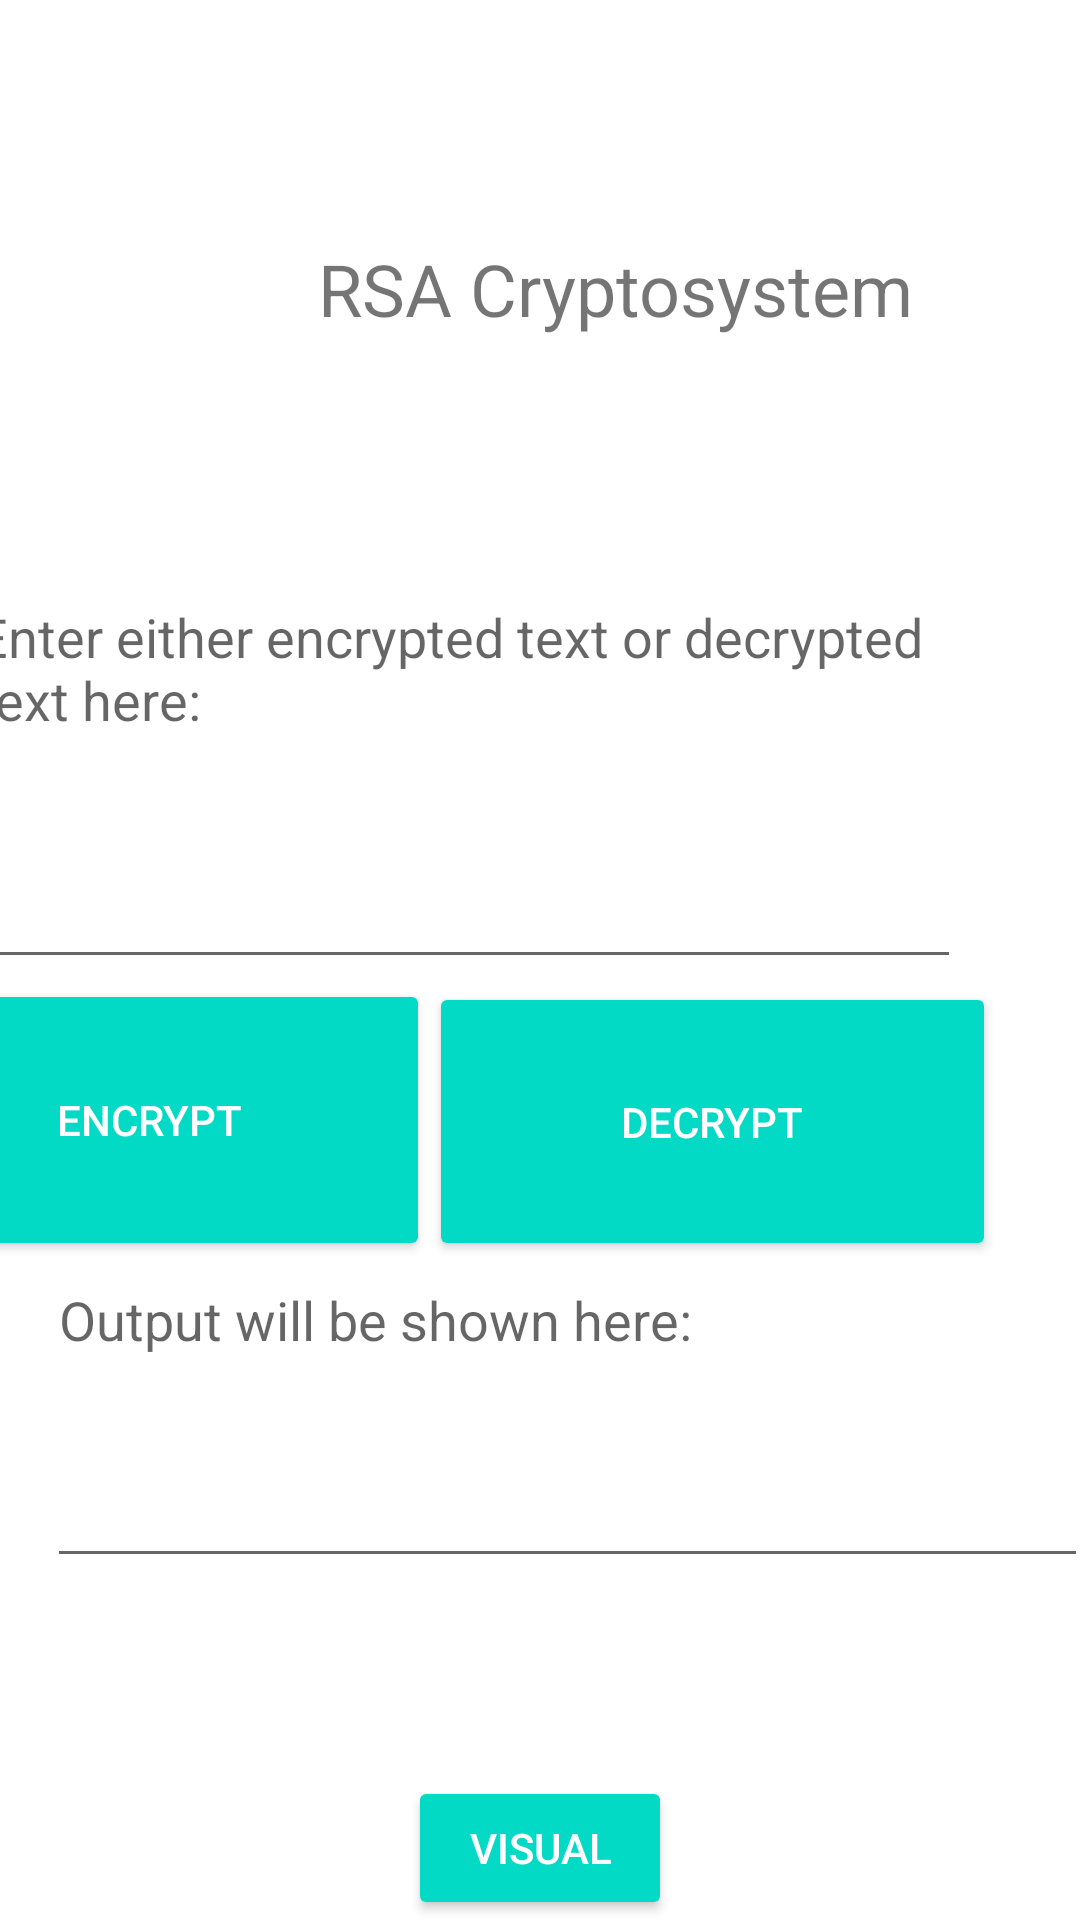

Produce the Android XML layout that renders to this screen, including the resource entries it uses.
<!-- AndroidManifest.xml: application theme Theme.Project3 -->
<!-- res/layout/activity_main.xml -->
<?xml version="1.0" encoding="utf-8"?>

<androidx.constraintlayout.widget.ConstraintLayout xmlns:android="http://schemas.android.com/apk/res/android"
    xmlns:app="http://schemas.android.com/apk/res-auto"
    xmlns:tools="http://schemas.android.com/tools"
    android:layout_width="match_parent"
    android:layout_height="match_parent"
    tools:context=".MainActivity">

    <Button
        android:id="@+id/button"
        style="@style/Widget.AppCompat.Button.Colored"
        android:layout_width="187dp"
        android:layout_height="94dp"
        android:onClick="encrypt"
        android:text="@string/encrypt"
        app:layout_constraintEnd_toStartOf="@+id/button2"
        app:layout_constraintTop_toBottomOf="@+id/inputEdit" />

    <Button
        android:id="@+id/button2"
        style="@style/Widget.AppCompat.Button.Colored"
        android:layout_width="189dp"
        android:layout_height="93dp"
        android:layout_marginTop="1dp"
        android:layout_marginEnd="28dp"
        android:layout_marginRight="28dp"
        android:onClick="decrypt"
        android:text="@string/decrypt"
        app:layout_constraintEnd_toEndOf="parent"
        app:layout_constraintTop_toBottomOf="@+id/inputEdit" />

    <EditText
        android:id="@+id/outputEdit"
        android:layout_width="347dp"
        android:layout_height="175dp"
        android:layout_marginStart="28dp"
        android:layout_marginLeft="28dp"
        android:layout_marginEnd="28dp"
        android:layout_marginRight="28dp"
        android:layout_marginBottom="66dp"
        android:hint="@string/output"
        app:layout_constraintBottom_toTopOf="@+id/VisualButton"
        app:layout_constraintEnd_toEndOf="parent"
        app:layout_constraintHorizontal_bias="0.289"
        app:layout_constraintStart_toStartOf="parent" />

    <EditText
        android:id="@+id/inputEdit"
        android:layout_width="332dp"
        android:layout_height="210dp"
        android:layout_marginStart="39dp"
        android:layout_marginLeft="39dp"
        android:layout_marginTop="4dp"
        android:layout_marginEnd="40dp"
        android:layout_marginRight="40dp"
        android:hint="@string/input"
        app:layout_constraintEnd_toEndOf="parent"
        app:layout_constraintHorizontal_bias="1.0"
        app:layout_constraintStart_toStartOf="parent"
        app:layout_constraintTop_toBottomOf="@+id/textView" />

    <TextView
        android:id="@+id/textView"
        android:layout_width="wrap_content"
        android:layout_height="wrap_content"
        android:layout_marginStart="106dp"
        android:layout_marginLeft="106dp"
        android:layout_marginTop="80dp"
        android:layout_marginEnd="106dp"
        android:layout_marginRight="106dp"
        android:text="@string/app_name"
        android:textSize="24sp"
        app:layout_constraintEnd_toEndOf="parent"
        app:layout_constraintHorizontal_bias="0.0"
        app:layout_constraintStart_toStartOf="parent"
        app:layout_constraintTop_toTopOf="parent" />

    <Button
        android:id="@+id/VisualButton"
        style="@style/Widget.AppCompat.Button.Colored"
        android:layout_width="wrap_content"
        android:layout_height="wrap_content"
        android:layout_marginStart="159dp"
        android:layout_marginLeft="159dp"
        android:layout_marginEnd="159dp"
        android:layout_marginRight="159dp"
        android:text="Visual"
        app:layout_constraintBottom_toBottomOf="parent"
        app:layout_constraintEnd_toEndOf="parent"
        app:layout_constraintStart_toStartOf="parent" />
</androidx.constraintlayout.widget.ConstraintLayout>
<!-- resources referenced by this layout -->
<resources>
  <string name="app_name">RSA Cryptosystem</string>
  <string name="decrypt">Decrypt</string>
  <string name="encrypt">Encrypt</string>
  <string name="input">Enter either encrypted text or decrypted text here: </string>
  <string name="output">Output will be shown here:</string>
  <style name="Theme.Project3" parent="Theme.MaterialComponents.DayNight.DarkActionBar">
          
          <item name="colorPrimary">#2196F3</item>
          <item name="colorPrimaryVariant">#03A9F4</item>
          <item name="colorOnPrimary">@color/black</item>
          
          <item name="colorSecondary">@color/teal_200</item>
          <item name="colorSecondaryVariant">@color/teal_700</item>
          <item name="colorOnSecondary">@color/black</item>
          
          <item name="android:statusBarColor" tools:targetApi="l">?attr/colorPrimaryVariant</item>
          
      </style>
  <!-- not gathered from this repository: default colours our renderer supplied (Android Studio template values) -->
  <color name="teal_200">#FF03DAC5</color>
  <color name="teal_700">#FF018786</color>
  <color name="black">#FF000000</color>
</resources>
